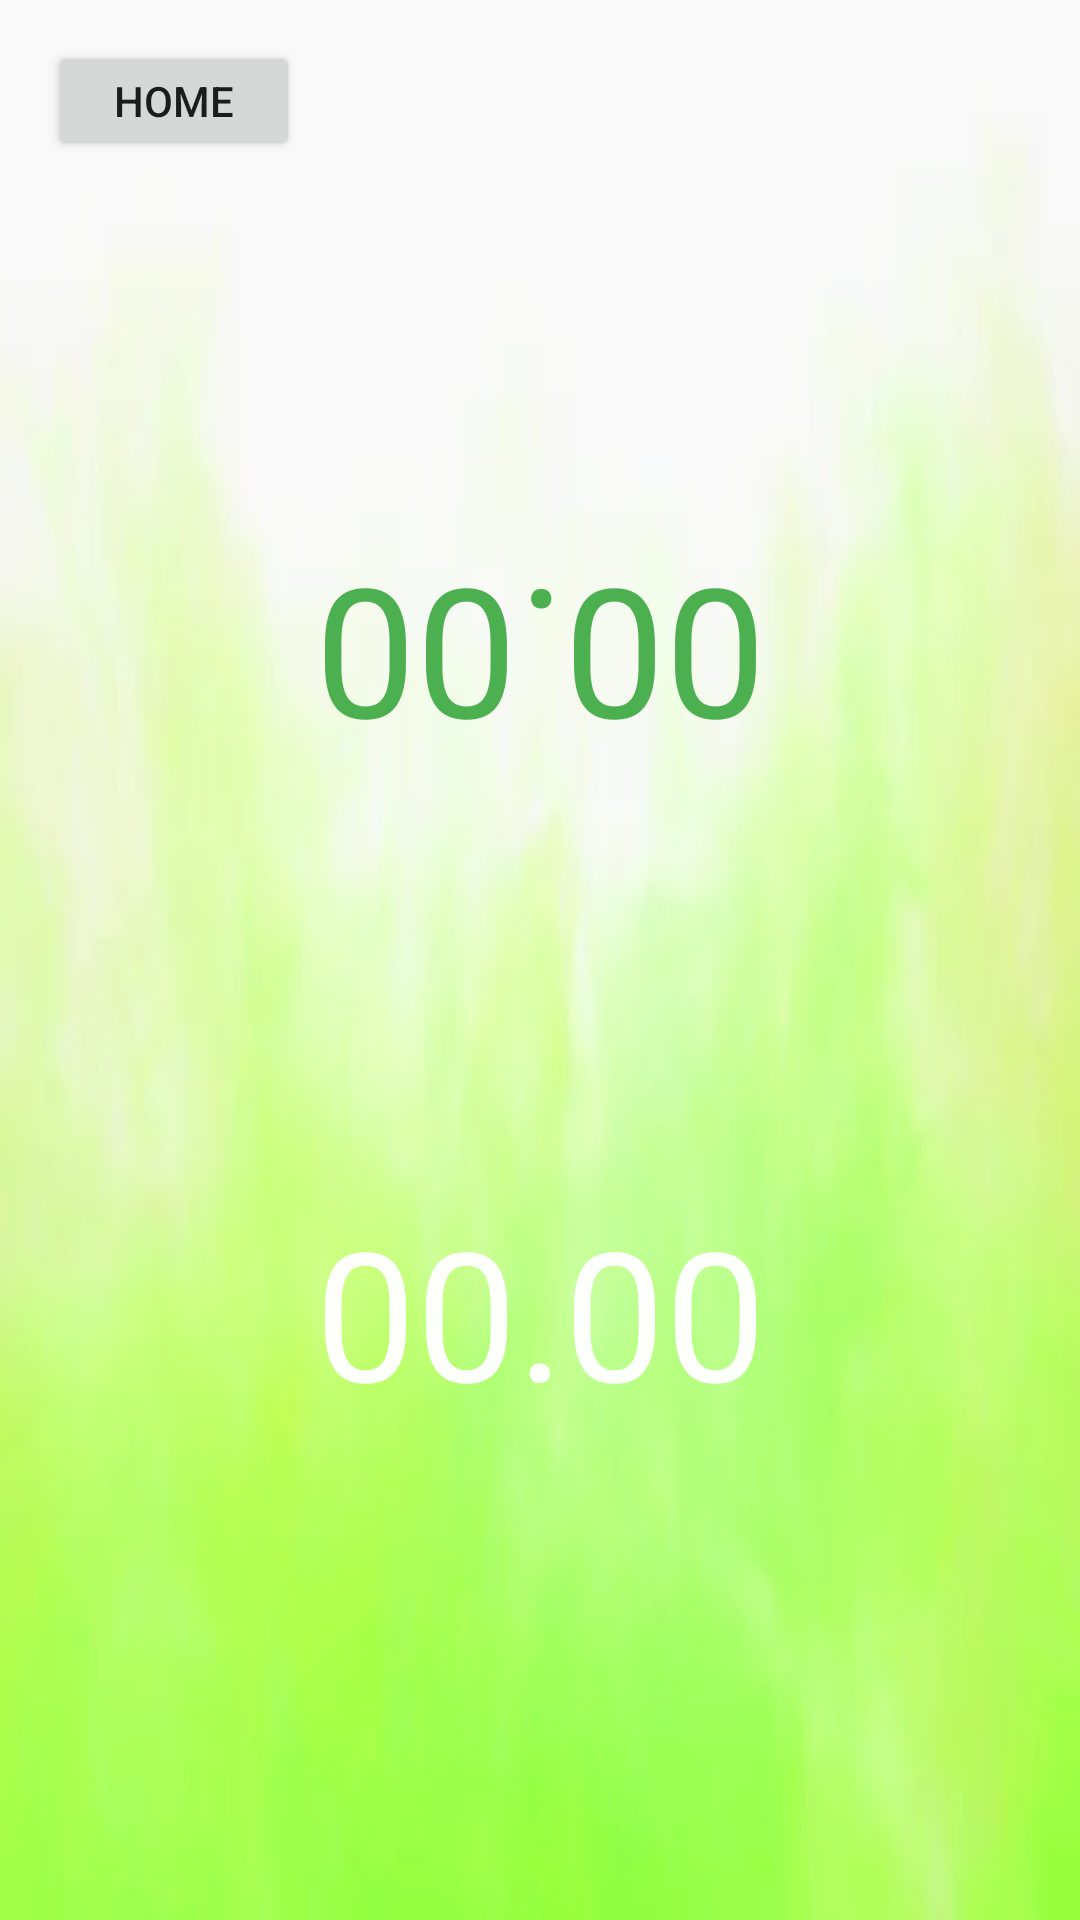

Write the Android layout XML for this screen, with the resource values it uses.
<!-- AndroidManifest.xml: application theme Theme.TimerForChessPlayer -->
<!-- res/layout/activity_main.xml -->
<?xml version="1.0" encoding="utf-8"?>
<androidx.constraintlayout.widget.ConstraintLayout xmlns:android="http://schemas.android.com/apk/res/android"
    xmlns:app="http://schemas.android.com/apk/res-auto"
    xmlns:tools="http://schemas.android.com/tools"
    android:layout_width="match_parent"
    android:layout_height="match_parent"
    android:background="@drawable/bacground"
    android:onClick="Home"
    tools:context=".MainActivity">


    <TextView
        android:id="@+id/player1Time"
        android:layout_width="198dp"
        android:layout_height="83dp"
        android:text="00.00"
        android:textAlignment="center"
        android:textColor="#F7FFFFFF"
        android:textSize="60sp"
        app:layout_constraintBottom_toBottomOf="parent"
        app:layout_constraintEnd_toEndOf="parent"
        app:layout_constraintStart_toStartOf="parent"
        app:layout_constraintTop_toTopOf="@+id/tiklandiPlayer1"
        app:layout_constraintVertical_bias="0.282" />

    <TextView
        android:id="@+id/player2Time"
        android:layout_width="203dp"
        android:layout_height="83dp"
        android:rotation="180"
        android:text="00.00"
        android:textAlignment="center"
        android:textColor="#4CAF50"
        android:textSize="60sp"
        app:layout_constraintBottom_toTopOf="@+id/tiklandiPlayer1"
        app:layout_constraintEnd_toEndOf="parent"
        app:layout_constraintStart_toStartOf="parent"
        app:layout_constraintTop_toTopOf="@+id/tiklandiPlayer2"
        app:layout_constraintVertical_bias="0.706" />

    <TextView
        android:id="@+id/tiklandiPlayer1"
        android:layout_width="0dp"
        android:layout_height="0dp"
        android:onClick="tiklaP1"
        app:layout_constraintBottom_toBottomOf="parent"
        app:layout_constraintEnd_toEndOf="parent"
        app:layout_constraintStart_toStartOf="parent"
        app:layout_constraintTop_toBottomOf="@+id/tiklandiPlayer2" />

    <TextView
        android:id="@+id/tiklandiPlayer2"
        android:layout_width="419dp"
        android:layout_height="0dp"
        android:layout_marginBottom="28dp"
        android:onClick="tiklaP2"
        app:layout_constraintBottom_toTopOf="@+id/tiklandiPlayer1"
        app:layout_constraintEnd_toEndOf="parent"
        app:layout_constraintTop_toTopOf="parent"
        app:layout_constraintVertical_bias="0.0" />

    <Button
        android:id="@+id/button"
        android:layout_width="84dp"
        android:layout_height="40dp"
        android:layout_marginStart="16dp"
        android:onClick="Home"
        android:text="home"
        app:layout_constraintBottom_toBottomOf="parent"
        app:layout_constraintStart_toStartOf="parent"
        app:layout_constraintTop_toTopOf="parent"
        app:layout_constraintVertical_bias="0.023" />

</androidx.constraintlayout.widget.ConstraintLayout>
<!-- resources referenced by this layout -->
<resources>
  <!-- drawable bacground: png bitmap (drawable, 3120 bytes) -->
  <style name="Theme.TimerForChessPlayer" parent="Theme.MaterialComponents.DayNight.DarkActionBar">
          
          <item name="colorPrimary">@color/purple_500</item>
          <item name="colorPrimaryVariant">@color/purple_700</item>
          <item name="colorOnPrimary">@color/white</item>
          
          <item name="colorSecondary">@color/teal_200</item>
          <item name="colorSecondaryVariant">@color/teal_700</item>
          <item name="colorOnSecondary">@color/black</item>
          
          <item name="android:statusBarColor">?attr/colorPrimaryVariant</item>
          
      </style>
  <!-- not gathered from this repository: default colours our renderer supplied (Android Studio template values) -->
  <color name="purple_500">#FF6200EE</color>
  <color name="purple_700">#FF3700B3</color>
  <color name="teal_200">#FF03DAC5</color>
  <color name="teal_700">#FF018786</color>
  <color name="black">#FF000000</color>
  <color name="white">#FFFFFFFF</color>
</resources>
